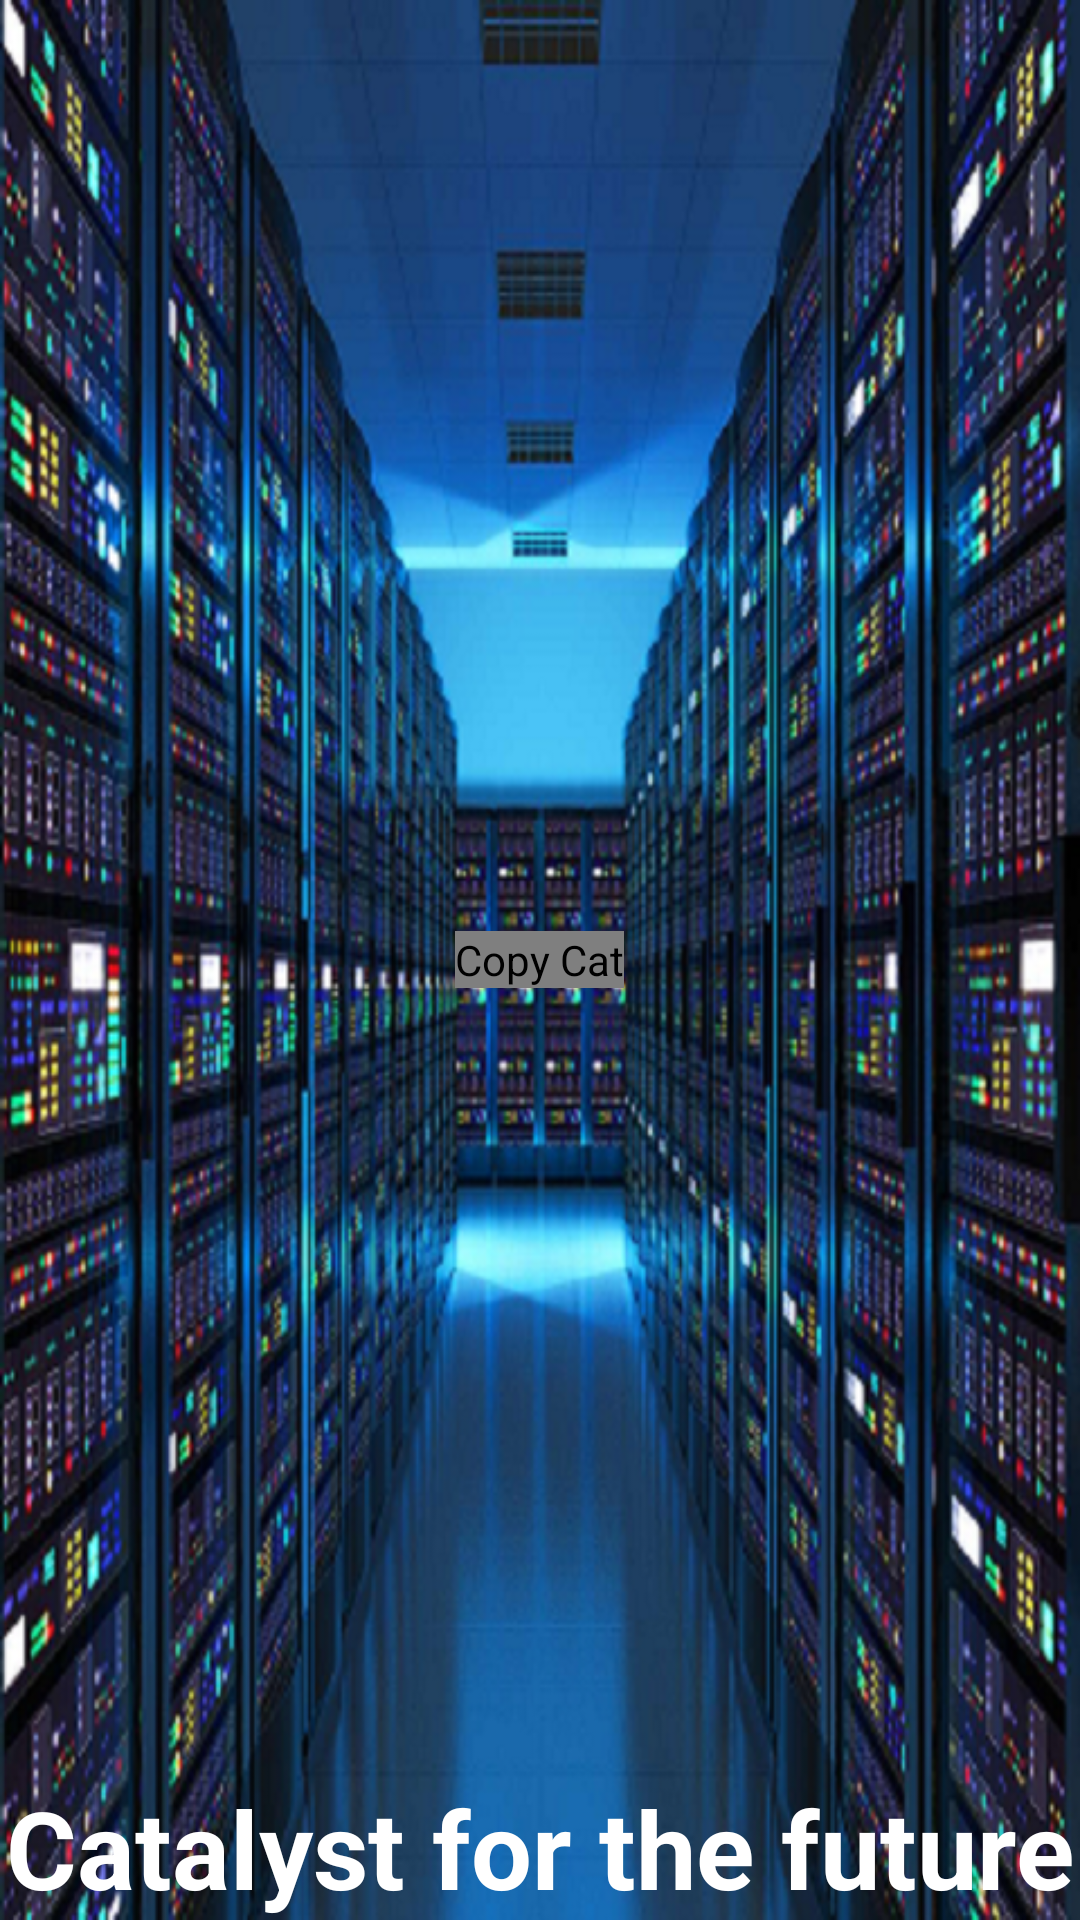

This screen was rendered from an Android layout file. Write that file and the resources it references.
<!-- AndroidManifest.xml: activity theme Theme.Inventory.Fullscreen -->
<!-- res/layout/activity_launcher.xml -->
<?xml version="1.0" encoding="utf-8"?>
<FrameLayout xmlns:android="http://schemas.android.com/apk/res/android"
    xmlns:tools="http://schemas.android.com/tools"
    android:layout_width="match_parent"
    android:layout_height="match_parent"
    android:background="@mipmap/datacenter"
    android:fitsSystemWindows="true"
    tools:context=".LauncherActivity">


    <de.hdodenhof.circleimageview.CircleImageView
        android:id="@+id/logo"
        android:layout_width="wrap_content"
        android:layout_height="wrap_content"
        android:layout_gravity="center_horizontal|center_vertical"
        android:src="@mipmap/ic_ccllogo"
        android:contentDescription="@string/cclLogo"
         />



        <LinearLayout
            android:id="@+id/fullscreen_content_controls"
            android:layout_width="match_parent"
            android:layout_height="wrap_content"
            android:layout_gravity="bottom|center_horizontal"
            android:orientation="horizontal"
            tools:ignore="UselessParent">

            <TextView
                android:id="@+id/animText"
                android:layout_width="0dp"
                android:layout_height="wrap_content"
                android:layout_weight="1"
                android:gravity="center"
                android:text="@string/moto"
                android:textColor="@color/white"
                android:textSize="36sp"
                android:textAlignment="center"
                android:textStyle="normal|bold" />

        </LinearLayout>


</FrameLayout>
<!-- resources referenced by this layout -->
<resources>
  <color name="white">#FFFFFFFF</color>
  <!-- mipmap datacenter: png bitmap (mipmap-hdpi, 782417 bytes) -->
  <!-- mipmap ic_ccllogo: png bitmap (mipmap-hdpi, 21894 bytes) -->
  <string name="cclLogo">Copy Cat</string>
  <string name="moto">Catalyst for the future</string>
  <style name="Theme.Inventory.Fullscreen" parent="Theme.Inventory">
          <item name="android:actionBarStyle">@style/Widget.Theme.Inventory.ActionBar.Fullscreen
          </item>
          <item name="android:windowActionBarOverlay">true</item>
          <item name="android:windowBackground">@null</item>
      </style>
  <style name="Theme.Inventory" parent="Theme.MaterialComponents.DayNight.DarkActionBar">
          
          <item name="colorPrimary">@color/primaryColor</item>
          <item name="colorPrimaryVariant">@color/primaryLightColor</item>
          <item name="colorOnPrimary">@color/white</item>
          
          <item name="colorSecondary">@color/secondaryColor</item>
          <item name="colorSecondaryVariant">@color/secondaryLightColor</item>
          <item name="colorOnSecondary">@color/black</item>
          
          <item name="android:statusBarColor" tools:targetApi="l">?attr/colorPrimaryVariant</item>
          
      </style>
  <style name="Widget.Theme.Inventory.ActionBar.Fullscreen" parent="Widget.AppCompat.ActionBar">
          <item name="android:background">@color/black_overlay</item>
      </style>
  <color name="primaryLightColor">#5e92f3</color>
  <color name="black">#FF000000</color>
  <color name="black_overlay">#66000000</color>
</resources>
